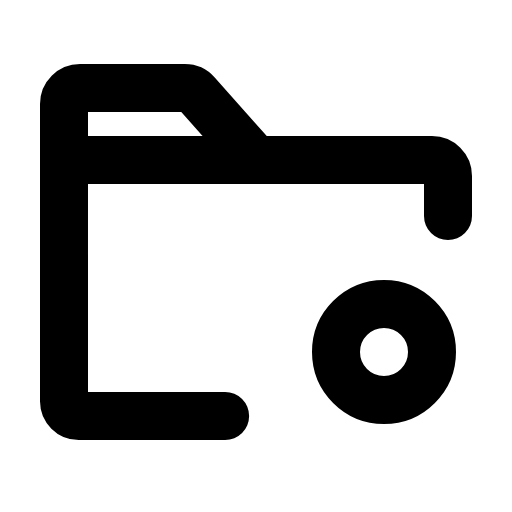
t = 0.00 s
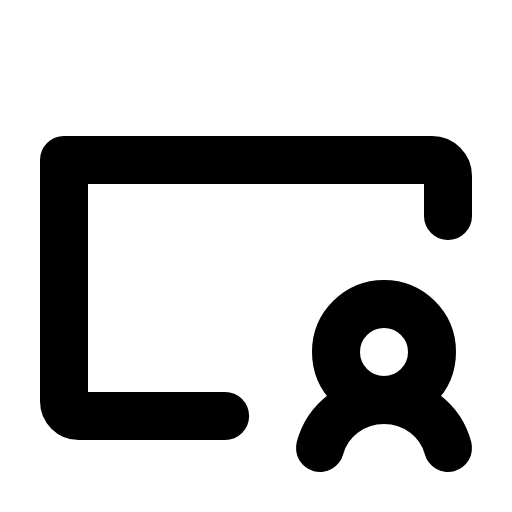
t = 0.90 s
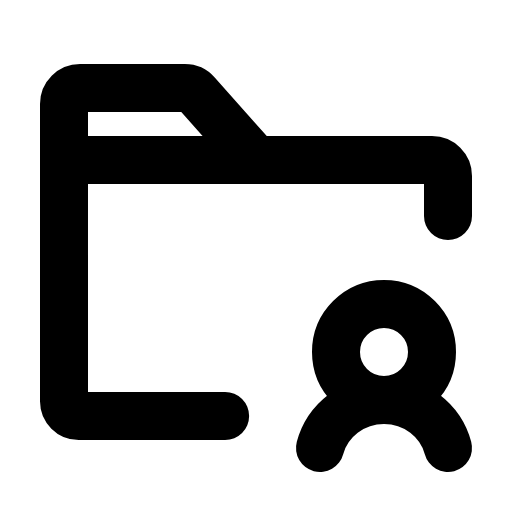
t = 1.28 s
t = 2.03 s: frame unchanged from t = 1.28 s, image omitted
t = 2.78 s: frame unchanged from t = 1.28 s, image omitted
t = 3.15 s: frame unchanged from t = 1.28 s, image omitted

The animated SVG that drew these frames (rendered in a browser with its animation timeline set to each time). Animation: 1 CSS @keyframes rule; one cycle of 3.90 s, repeats indefinitely.

<svg xmlns="http://www.w3.org/2000/svg" viewBox="0 0 256 256">
  <style>
    .draw-line {
      stroke-dasharray: 2000;
      stroke-dashoffset: 0;
    }
    svg:hover .draw-line {
      animation: phosphor-draw-in 3s ease-in-out infinite alternate;
    }
    @keyframes phosphor-draw-in {
      0%   { stroke-dashoffset: 2000; }
      50%  { stroke-dashoffset: 0; }
      100% { stroke-dashoffset: 0; }
    }
  </style><rect width="256" height="256" fill="none"/><path d="M160,224c3.67-13.8,16.6-24,32-24s28.33,10.2,32,24" fill="none" stroke="currentColor" stroke-linecap="round" stroke-linejoin="round" stroke-width="24" class="draw-line" pathLength="1" style="animation-delay: 0s"/><circle cx="192" cy="176" r="24" fill="none" stroke="currentColor" stroke-linecap="round" stroke-linejoin="round" stroke-width="24" class="draw-line" pathLength="1" style="animation-delay: 0.3s"/><path d="M112.56,208H39.38A7.4,7.4,0,0,1,32,200.62V80H216a8,8,0,0,1,8,8v20" fill="none" stroke="currentColor" stroke-linecap="round" stroke-linejoin="round" stroke-width="24" class="draw-line" pathLength="1" style="animation-delay: 0.6s"/><path d="M98.39,46.69,128,80H32V52a8,8,0,0,1,8-8H92.41A8,8,0,0,1,98.39,46.69Z" fill="none" stroke="currentColor" stroke-linecap="round" stroke-linejoin="round" stroke-width="24" class="draw-line" pathLength="1" style="animation-delay: 0.9s"/></svg>
